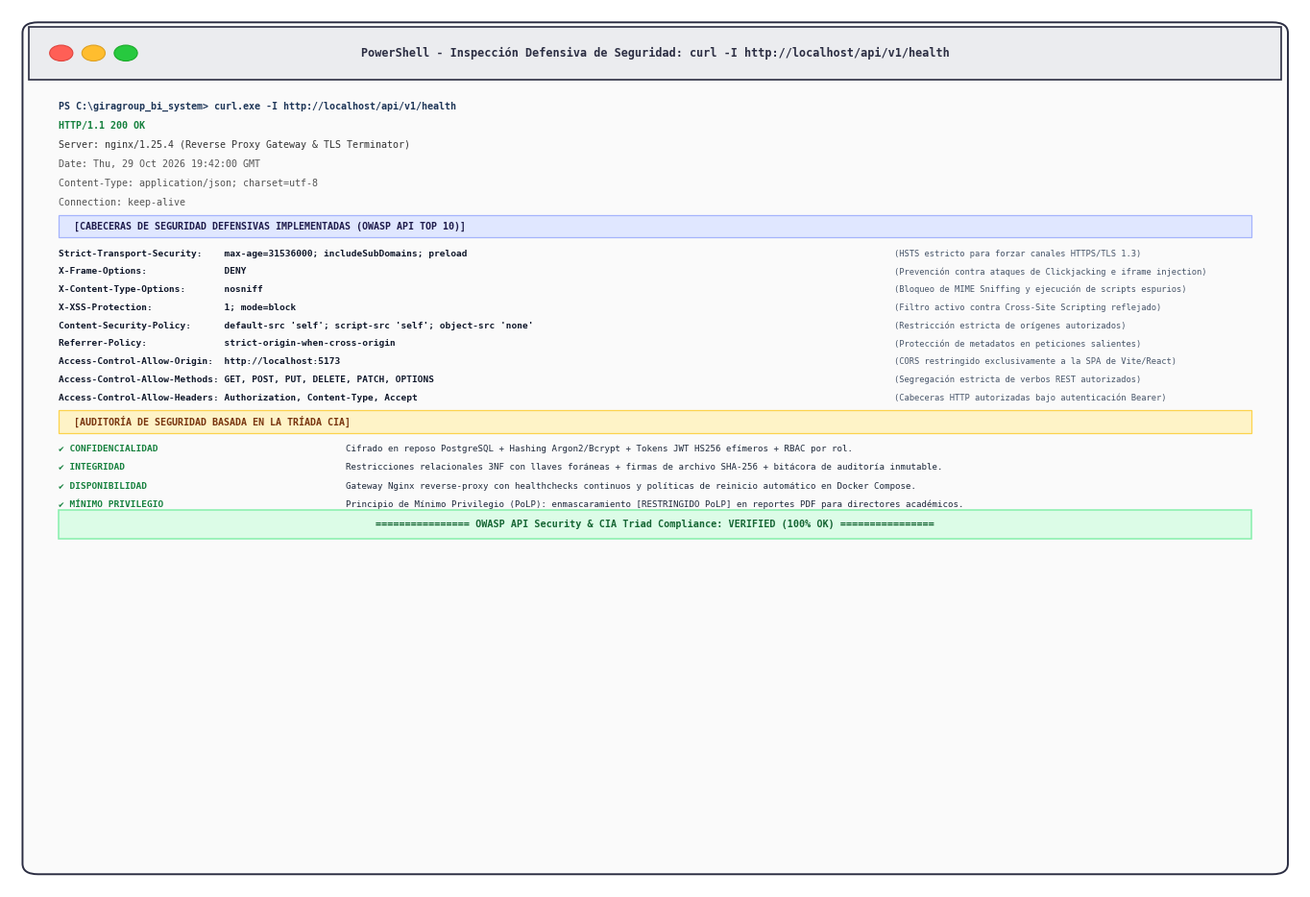

This figure's Python source:
"""
scripts/generar_figura_3_42_seguridad.py
-----------------------------------------
Genera la Figura 3.42 en formato PNG de alta resolución (300 DPI):
"Figura 3.42 Captura de pruebas de seguridad CIA y cabeceras defensivas Captura de cabeceras HTTP de seguridad (curl -I)"

Normas aplicadas:
- Fondo blanco puro (#FFFFFF).
- Estilo terminal técnico limpio de inspección cURL (curl -I).
- Sin título incrustado dentro del canvas (la leyenda va en el documento de grado).
- Muestra las cabeceras defensivas OWASP API Top 10 y auditoría de la Tríada CIA (Confidencialidad, Integridad y Disponibilidad).
"""

import os
import shutil
import matplotlib.pyplot as plt
import matplotlib.patches as patches

OUTPUT_DIR = os.path.abspath("docs/images")
BRAIN_DIR = r"C:\Users\DAZA\.gemini\antigravity\brain\f930e363-4cdd-4e0f-bee8-dd23f1e3b7d0"
os.makedirs(OUTPUT_DIR, exist_ok=True)

def generar_figura_3_42():
    # Canvas amplio a 300 DPI
    fig, ax = plt.subplots(figsize=(13.5, 9.2), dpi=300)
    fig.patch.set_facecolor("#FFFFFF")
    ax.set_facecolor("#FFFFFF")
    ax.set_xlim(0, 100)
    ax.set_ylim(0, 100)
    ax.axis("off")

    # Contenedor estilo ventana de consola / terminal
    rect_main = patches.FancyBboxPatch(
        (1.5, 2), 97, 96,
        boxstyle="round,pad=0.5,rounding_size=1.2",
        edgecolor="#2B2D42", facecolor="#FAFAFA", linewidth=1.4
    )
    ax.add_patch(rect_main)

    # Barra superior de la ventana
    rect_bar = patches.Rectangle((1.5, 92), 97, 6, facecolor="#EBECEF", edgecolor="#2B2D42", linewidth=1.2)
    ax.add_patch(rect_bar)

    # Botones estilo terminal
    c_red = patches.Circle((4, 95), 0.9, facecolor="#FF5F56", edgecolor="#E0443E", linewidth=0.8)
    c_yellow = patches.Circle((6.5, 95), 0.9, facecolor="#FFBD2E", edgecolor="#DEA123", linewidth=0.8)
    c_green = patches.Circle((9, 95), 0.9, facecolor="#27C93F", edgecolor="#1AAB29", linewidth=0.8)
    ax.add_patch(c_red)
    ax.add_patch(c_yellow)
    ax.add_patch(c_green)

    # Título de la pestaña de consola
    ax.text(50, 95, "PowerShell - Inspección Defensiva de Seguridad: curl -I http://localhost/api/v1/health",
            fontsize=8.5, family="monospace", fontweight="bold", ha="center", va="center", color="#2B2D42")

    # Cabecera de la petición curl
    prompt_lines = [
        ("PS C:\\giragroup_bi_system> curl.exe -I http://localhost/api/v1/health", "#1D3557", True),
        ("HTTP/1.1 200 OK", "#15803D", True),
        ("Server: nginx/1.25.4 (Reverse Proxy Gateway & TLS Terminator)", "#333333", False),
        ("Date: Thu, 29 Oct 2026 19:42:00 GMT", "#555555", False),
        ("Content-Type: application/json; charset=utf-8", "#555555", False),
        ("Connection: keep-alive", "#555555", False),
    ]

    y_pos = 89.0
    for text, color, bold in prompt_lines:
        weight = "bold" if bold else "normal"
        ax.text(3.8, y_pos, text, fontsize=7.2, family="monospace", color=color, fontweight=weight, va="center")
        y_pos -= 2.2

    y_pos -= 0.6

    # Sección 1: Cabeceras Defensivas HTTP (OWASP API Top 10)
    rect_sec1 = patches.Rectangle((3.8, y_pos - 1.2), 92.4, 2.6, facecolor="#E0E7FF", edgecolor="#A5B4FC", linewidth=0.9)
    ax.add_patch(rect_sec1)
    ax.text(5.0, y_pos + 0.1, "[CABECERAS DE SEGURIDAD DEFENSIVAS IMPLEMENTADAS (OWASP API TOP 10)]",
            fontsize=7.2, family="monospace", fontweight="bold", color="#1E1B4B", va="center")
    y_pos -= 3.0

    sec_headers = [
        ("Strict-Transport-Security:", "max-age=31536000; includeSubDomains; preload", "(HSTS estricto para forzar canales HTTPS/TLS 1.3)"),
        ("X-Frame-Options:", "DENY", "(Prevención contra ataques de Clickjacking e iframe injection)"),
        ("X-Content-Type-Options:", "nosniff", "(Bloqueo de MIME Sniffing y ejecución de scripts espurios)"),
        ("X-XSS-Protection:", "1; mode=block", "(Filtro activo contra Cross-Site Scripting reflejado)"),
        ("Content-Security-Policy:", "default-src 'self'; script-src 'self'; object-src 'none'", "(Restricción estricta de orígenes autorizados)"),
        ("Referrer-Policy:", "strict-origin-when-cross-origin", "(Protección de metadatos en peticiones salientes)"),
        ("Access-Control-Allow-Origin:", "http://localhost:5173", "(CORS restringido exclusivamente a la SPA de Vite/React)"),
        ("Access-Control-Allow-Methods:", "GET, POST, PUT, DELETE, PATCH, OPTIONS", "(Segregación estricta de verbos REST autorizados)"),
        ("Access-Control-Allow-Headers:", "Authorization, Content-Type, Accept", "(Cabeceras HTTP autorizadas bajo autenticación Bearer)"),
    ]

    for h_name, h_val, h_desc in sec_headers:
        ax.text(3.8, y_pos, f"{h_name:<29} {h_val}", fontsize=6.8, family="monospace", color="#0F172A", fontweight="bold", va="center")
        ax.text(68.5, y_pos, h_desc, fontsize=6.3, family="monospace", color="#475569", va="center")
        y_pos -= 2.05

    y_pos -= 0.8

    # Sección 2: Auditoría Tríada CIA (Confidencialidad, Integridad y Disponibilidad)
    rect_sec2 = patches.Rectangle((3.8, y_pos - 1.2), 92.4, 2.6, facecolor="#FEF3C7", edgecolor="#FCD34D", linewidth=0.9)
    ax.add_patch(rect_sec2)
    ax.text(5.0, y_pos + 0.1, "[AUDITORÍA DE SEGURIDAD BASADA EN LA TRÍADA CIA]",
            fontsize=7.2, family="monospace", fontweight="bold", color="#78350F", va="center")
    y_pos -= 3.0

    cia_checks = [
        ("✔ CONFIDENCIALIDAD", "Cifrado en reposo PostgreSQL + Hashing Argon2/Bcrypt + Tokens JWT HS256 efímeros + RBAC por rol.", "#15803D"),
        ("✔ INTEGRIDAD", "Restricciones relacionales 3NF con llaves foráneas + firmas de archivo SHA-256 + bitácora de auditoría inmutable.", "#15803D"),
        ("✔ DISPONIBILIDAD", "Gateway Nginx reverse-proxy con healthchecks continuos y políticas de reinicio automático en Docker Compose.", "#15803D"),
        ("✔ MÍNIMO PRIVILEGIO", "Principio de Mínimo Privilegio (PoLP): enmascaramiento [RESTRINGIDO PoLP] en reportes PDF para directores académicos.", "#15803D"),
    ]

    for tag, desc, col in cia_checks:
        ax.text(3.8, y_pos, f"{tag:<22}", fontsize=6.8, family="monospace", color=col, fontweight="bold", va="center")
        ax.text(26.0, y_pos, desc, fontsize=6.6, family="monospace", color="#1E293B", va="center")
        y_pos -= 2.1

    y_pos -= 0.6
    # Resumen final de seguridad
    rect_summary = patches.Rectangle((3.8, y_pos - 1.2), 92.4, 3.2, facecolor="#DCFCE7", edgecolor="#86EFAC", linewidth=1.1)
    ax.add_patch(rect_summary)

    ax.text(50, y_pos + 0.4, "================ OWASP API Security & CIA Triad Compliance: VERIFIED (100% OK) ================",
            fontsize=7.3, family="monospace", fontweight="bold", ha="center", va="center", color="#166534")

    # Guardado de la figura
    img_filename = "figura_3_42_captura_seguridad_owasp.png"
    out_path = os.path.join(OUTPUT_DIR, img_filename)
    plt.tight_layout(pad=0.2)
    plt.savefig(out_path, dpi=300, facecolor="#FFFFFF", edgecolor="none")
    plt.close()
    print(f"Figura 3.42 generada exitosamente en: {out_path}")

    # Copia al brain de artefactos
    if os.path.isdir(BRAIN_DIR):
        brain_path = os.path.join(BRAIN_DIR, img_filename)
        shutil.copyfile(out_path, brain_path)
        print(f"Copiada a artefactos: {brain_path}")

if __name__ == "__main__":
    generar_figura_3_42()
